The GitHub repository setiawanadekaputrajaya/Klasifikasi_Penyakit-Daun-Padi contains a labelled image folder "data_split" with 3 categories: bacterial leaf blight, brown spot, leaf scald. Examples follow, each with its label.

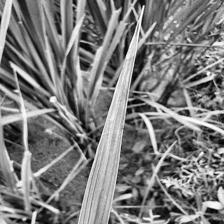
Label: leaf scald

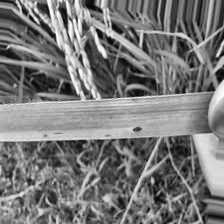
Label: brown spot

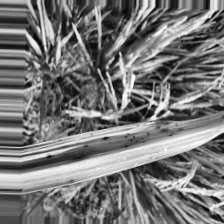
Label: bacterial leaf blight

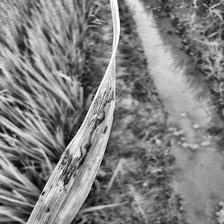
Label: leaf scald

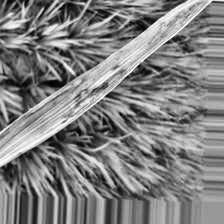
Label: bacterial leaf blight

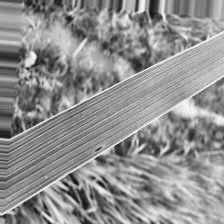
Label: brown spot
